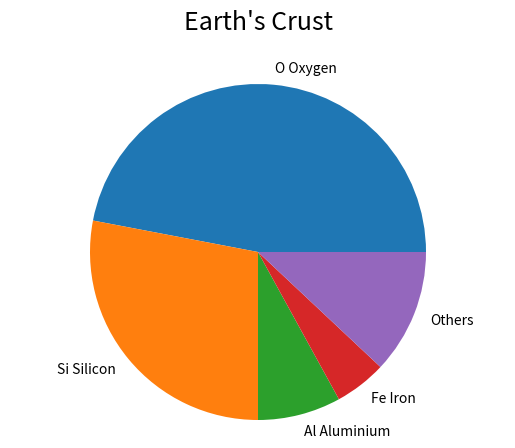

The matplotlib source for this figure:
import matplotlib.pyplot as plt


def plot_pie_chart(data, labels, title):
    # Plot the pie chart with the given data, labels, and formatting options
    plt.pie(data, labels=labels)
    # Set the aspect ratio of the plot to be equal
    plt.axis('equal')
    # Add a title to the plot
    plt.title(title, y=1.08, size=18)
    # Show plot
    plt.show()


def earth_elements():
    # Data to plot
    data = [47, 28, 8, 5, 12]
    # Labels for each wedge of the pie chart
    labels = ['O Oxygen', 'Si Silicon', 'Al Aluminium', 'Fe Iron', 'Others']
    # Title for plot and filename for saving figure
    title = "Earth's Crust"
    # Call the function to plot the data with given data, labels, title and full_labels
    plot_pie_chart(data, labels, title)


if __name__ == '__main__':
    earth_elements()
